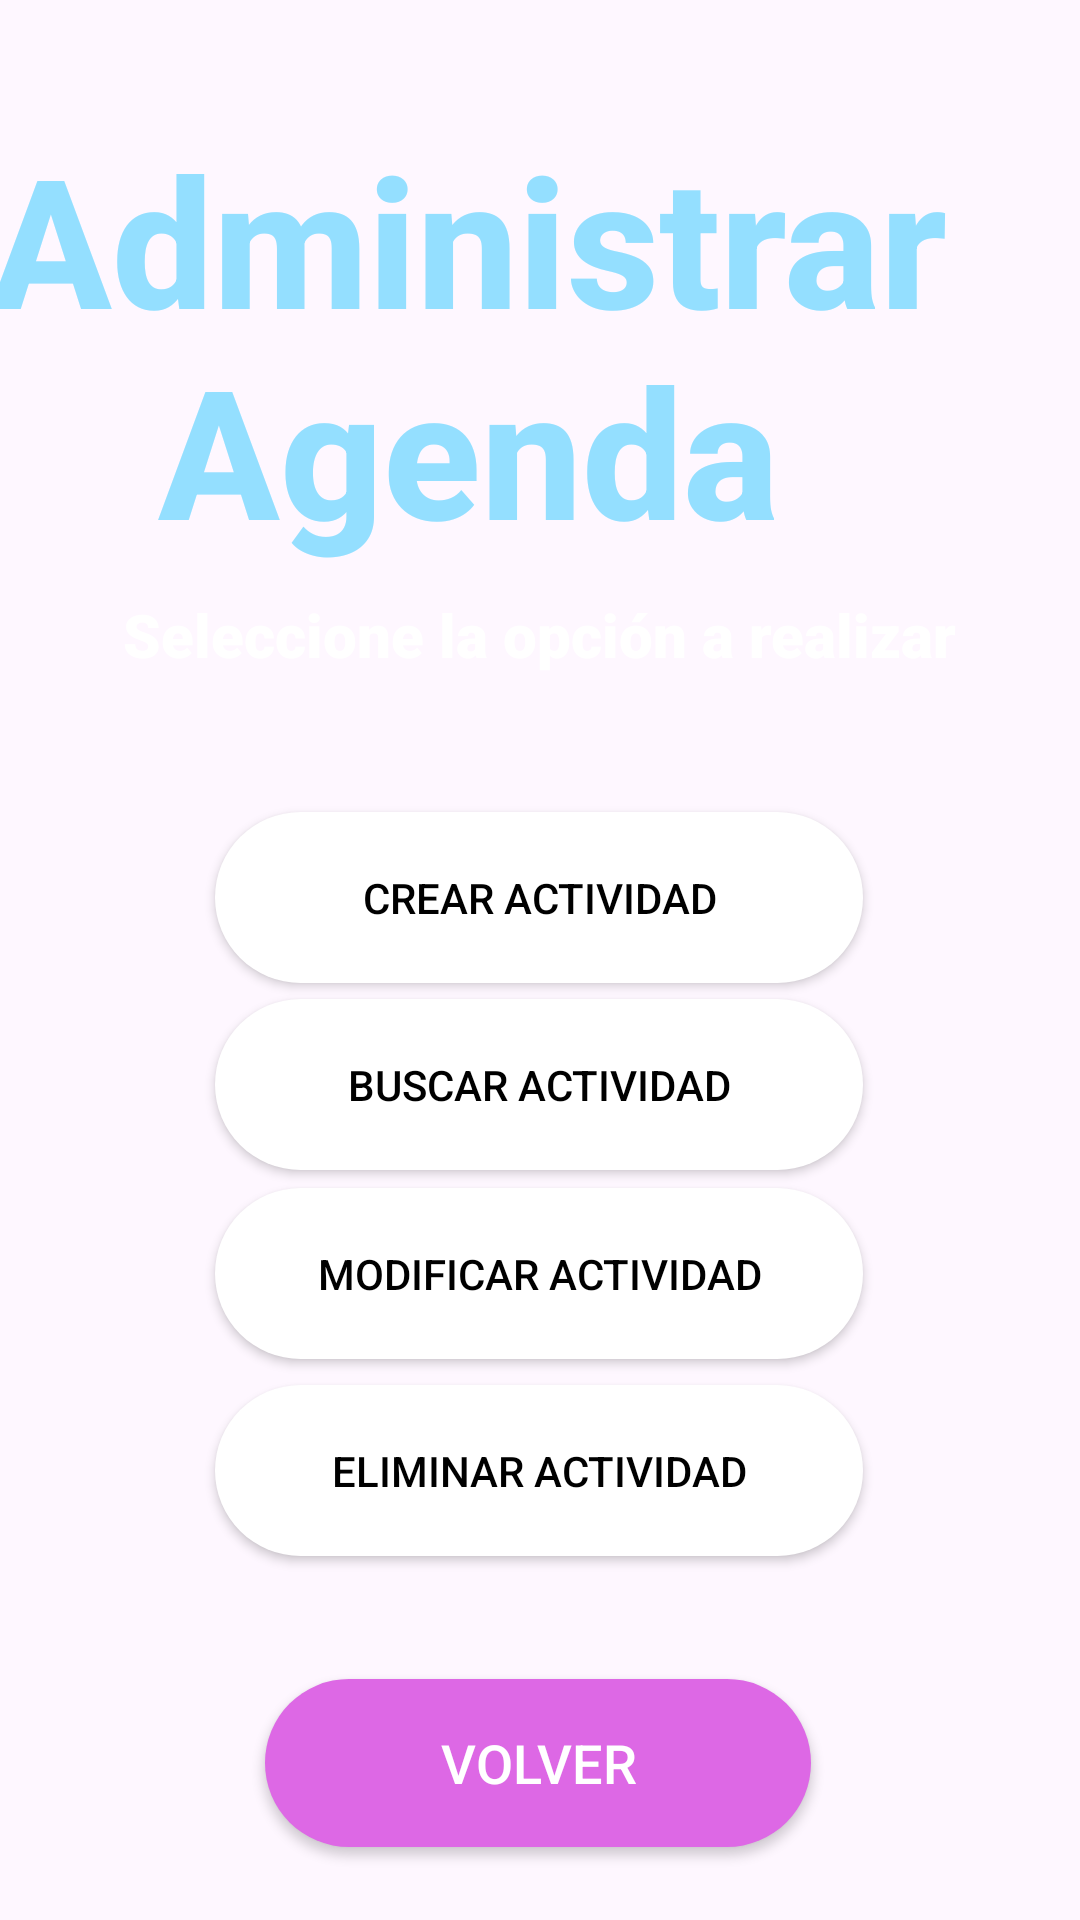

Produce the Android XML layout that renders to this screen, including the resource entries it uses.
<!-- AndroidManifest.xml: application theme Theme.HeyAso -->
<!-- res/layout/activity_administrar_agenda.xml -->
<?xml version="1.0" encoding="utf-8"?>
<androidx.constraintlayout.widget.ConstraintLayout xmlns:android="http://schemas.android.com/apk/res/android"
    xmlns:app="http://schemas.android.com/apk/res-auto"
    xmlns:tools="http://schemas.android.com/tools"
    android:layout_width="match_parent"
    android:layout_height="match_parent"
    android:background="@drawable/fondo"
    tools:context=".AdministrarAgenda">


        <androidx.appcompat.widget.AppCompatButton
            android:id="@+id/btn_crearActividad"
            android:layout_width="216dp"
            android:layout_height="57dp"
            android:background="@drawable/round_button_white_background"
            android:fontFamily="sans-serif-medium"
            android:text="Crear Actividad"
            android:textAlignment="center"
            android:textColor="#000000"
            android:textSize="14sp"
            app:layout_constraintBottom_toBottomOf="parent"
            app:layout_constraintEnd_toEndOf="parent"
            app:layout_constraintHorizontal_bias="0.497"
            app:layout_constraintStart_toStartOf="parent"
            app:layout_constraintTop_toTopOf="parent"
            app:layout_constraintVertical_bias="0.464" />

        <androidx.appcompat.widget.AppCompatButton
            android:id="@+id/btn_buscarActividad"
            android:layout_width="216dp"
            android:layout_height="57dp"
            android:background="@drawable/round_button_white_background"
            android:fontFamily="sans-serif-medium"
            android:text="Buscar Actividad"
            android:textAlignment="center"
            android:textColor="#000000"
            android:textSize="14sp"
            app:layout_constraintBottom_toBottomOf="parent"
            app:layout_constraintEnd_toEndOf="parent"
            app:layout_constraintHorizontal_bias="0.497"
            app:layout_constraintStart_toStartOf="parent"
            app:layout_constraintTop_toTopOf="parent"
            app:layout_constraintVertical_bias="0.571" />

        <androidx.appcompat.widget.AppCompatButton
            android:id="@+id/btn_modificarActividad"
            android:layout_width="216dp"
            android:layout_height="57dp"
            android:background="@drawable/round_button_white_background"
            android:fontFamily="sans-serif-medium"
            android:text="Modificar Actividad"
            android:textAlignment="center"
            android:textColor="#000000"
            android:textSize="14sp"
            app:layout_constraintBottom_toBottomOf="parent"
            app:layout_constraintEnd_toEndOf="parent"
            app:layout_constraintHorizontal_bias="0.497"
            app:layout_constraintStart_toStartOf="parent"
            app:layout_constraintTop_toTopOf="parent"
            app:layout_constraintVertical_bias="0.679" />

        <androidx.appcompat.widget.AppCompatButton
            android:id="@+id/btn_eliminarActividad"
            android:layout_width="216dp"
            android:layout_height="57dp"
            android:background="@drawable/round_button_white_background"
            android:fontFamily="sans-serif-medium"
            android:text="Eliminar Actividad"
            android:textAlignment="center"
            android:textColor="#000000"
            android:textSize="14sp"
            app:layout_constraintBottom_toBottomOf="parent"
            app:layout_constraintEnd_toEndOf="parent"
            app:layout_constraintHorizontal_bias="0.497"
            app:layout_constraintStart_toStartOf="parent"
            app:layout_constraintTop_toTopOf="parent"
            app:layout_constraintVertical_bias="0.792" />

        <androidx.appcompat.widget.AppCompatButton
            android:id="@+id/btn_volver"
            android:layout_width="182dp"
            android:layout_height="56dp"
            android:layout_marginTop="41dp"
            android:background="@drawable/round_button_background"
            android:fontFamily="sans-serif-medium"
            android:text="Volver"
            android:textAlignment="center"
            android:textColor="#FFFFFF"
            android:textSize="18sp"
            app:layout_constraintBottom_toBottomOf="parent"
            app:layout_constraintEnd_toEndOf="parent"
            app:layout_constraintHorizontal_bias="0.497"
            app:layout_constraintStart_toStartOf="parent"
            app:layout_constraintTop_toBottomOf="@+id/btn_eliminarActividad"
            app:layout_constraintVertical_bias="0.0" />

        <TextView
            android:id="@+id/textoadminagenda"
            android:layout_width="336dp"
            android:layout_height="150dp"
            android:layout_marginEnd="37dp"
            android:fontFamily="sans-serif-medium"
            android:text="Administrar Agenda"
            android:textAlignment="center"
            android:textColor="#94DFFF"
            android:textSize="60sp"
            android:textStyle="bold"
            app:layout_constraintBottom_toBottomOf="parent"
            app:layout_constraintEnd_toEndOf="parent"
            app:layout_constraintHorizontal_bias="0.973"
            app:layout_constraintStart_toStartOf="parent"
            app:layout_constraintTop_toTopOf="parent"
            app:layout_constraintVertical_bias="0.08" />

        <TextView
            android:id="@+id/textoadminevento"
            android:layout_width="336dp"
            android:layout_height="51dp"
            android:fontFamily="sans-serif-black"
            android:text="Seleccione la opción a realizar"
            android:textAlignment="center"
            android:textColor="#FFFFFF"
            android:textSize="20sp"
            app:layout_constraintBottom_toBottomOf="parent"
            app:layout_constraintEnd_toEndOf="parent"
            app:layout_constraintHorizontal_bias="0.493"
            app:layout_constraintStart_toStartOf="parent"
            app:layout_constraintTop_toTopOf="parent"
            app:layout_constraintVertical_bias="0.336" />


</androidx.constraintlayout.widget.ConstraintLayout>
<!-- resources referenced by this layout -->
<resources>
  <!-- drawable round_button_background (drawable) -->
  <shape xmlns:android="http://schemas.android.com/apk/res/android">
      <solid android:color="#DD68E5" /> 
      <corners android:radius="50dp" /> 
  </shape>
  <!-- drawable round_button_white_background (drawable) -->
  <shape xmlns:android="http://schemas.android.com/apk/res/android">
      <solid android:color="#FFFFFF" /> 
      <corners android:radius="50dp" /> 
  </shape>
  <style name="Theme.HeyAso" parent="Base.Theme.HeyAso" />
  <style name="Base.Theme.HeyAso" parent="Theme.Material3.DayNight.NoActionBar">
          
          
      </style>
</resources>
